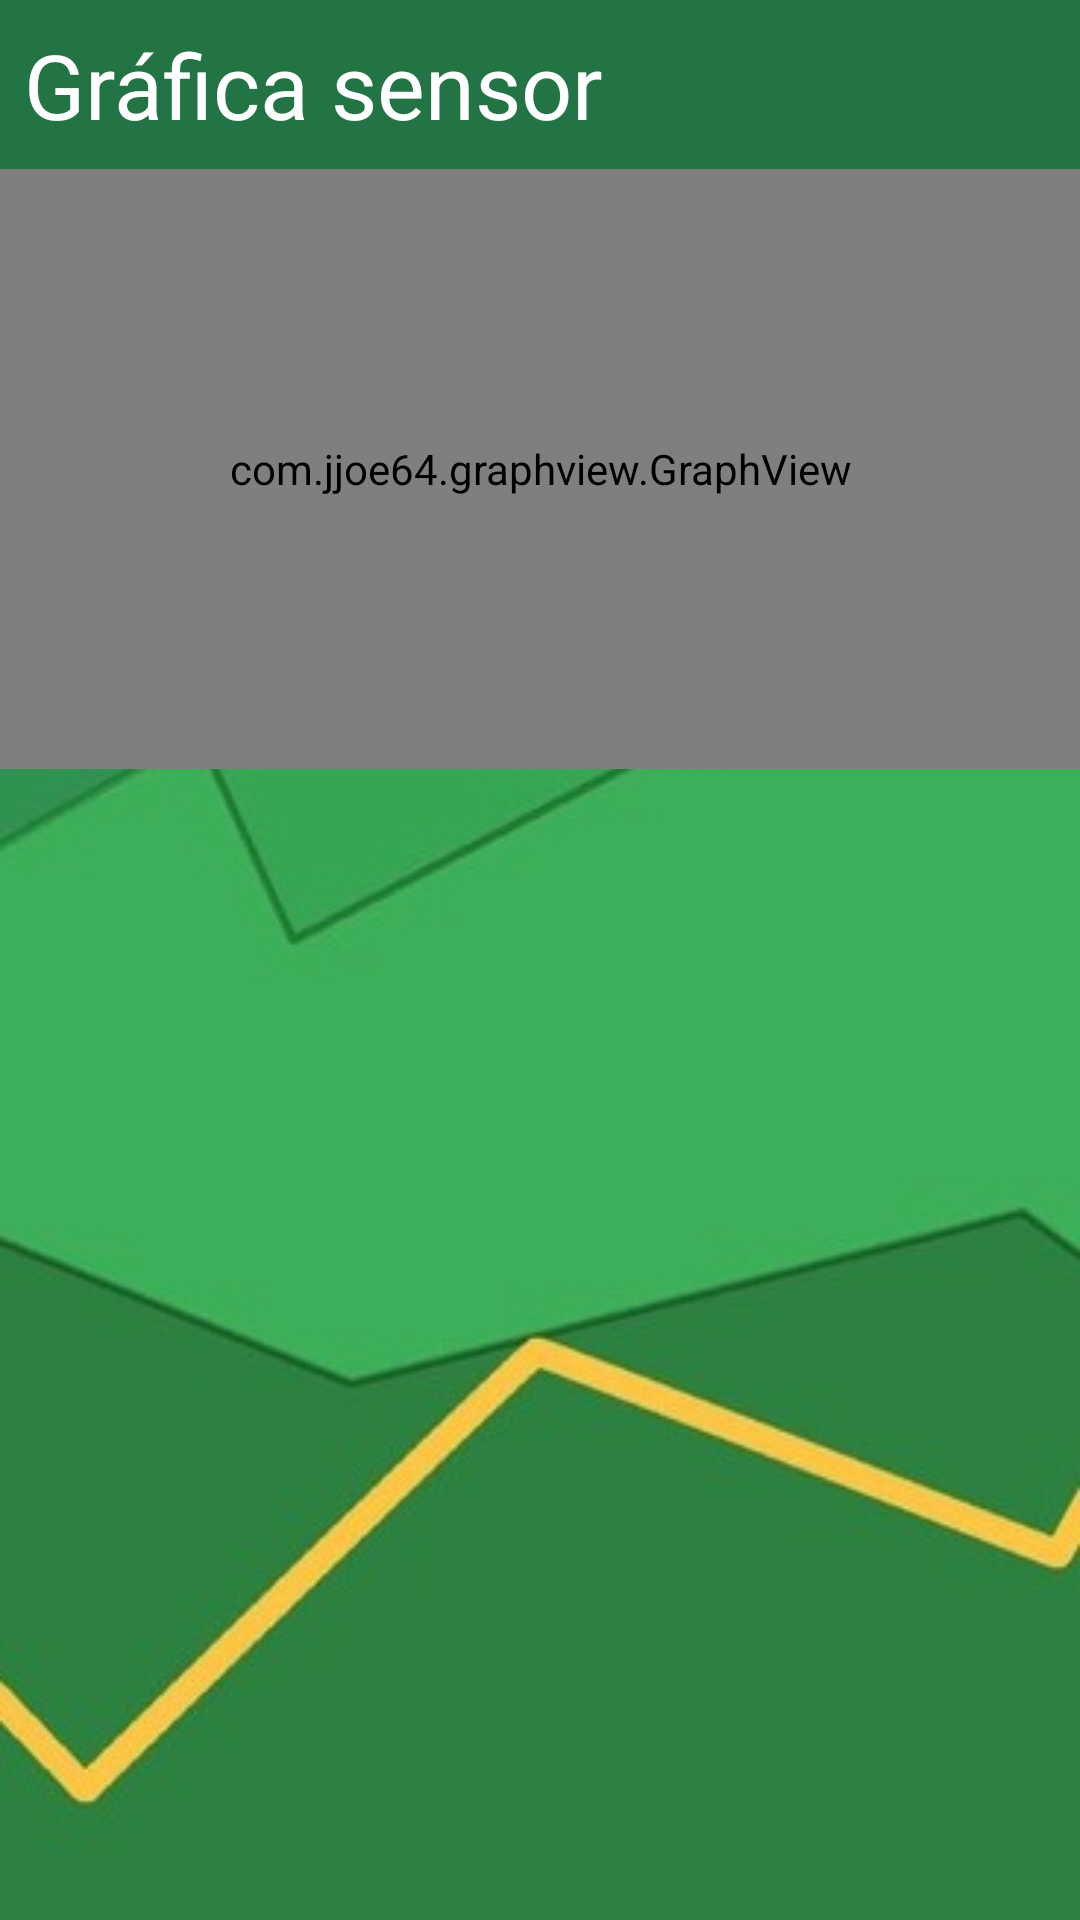

Produce the Android XML layout that renders to this screen, including the resource entries it uses.
<!-- AndroidManifest.xml: application theme AppTheme -->
<!-- res/layout/fragment_graph.xml -->
<LinearLayout xmlns:android="http://schemas.android.com/apk/res/android"
    xmlns:tools="http://schemas.android.com/tools"
    android:layout_width="match_parent"
    android:layout_height="match_parent"
    android:orientation="vertical"
    tools:context="com.example.jose.sensemonitor.GraphFragment">

    <TextView
        android:id="@+id/tvGraphTitle"
        android:layout_width="wrap_content"
        android:layout_height="wrap_content"
        android:padding="8dp"
        android:text="@string/graph_title"
        android:textColor="#FFFFFF"
        android:textSize="30sp" />

    <com.jjoe64.graphview.GraphView
        android:layout_width="match_parent"
        android:layout_height="200dip"
        android:padding="8dp"
        android:id="@+id/graph" />

</LinearLayout>
<!-- resources referenced by this layout -->
<resources>
  <string name="graph_title">Gráfica sensor</string>
  <style name="AppTheme" parent="Theme.AppCompat.Light.DarkActionBar">
          
          <item name="colorPrimary">@color/colorPrimary</item>
          <item name="colorPrimaryDark">@color/colorPrimaryDark</item>
          <item name="colorAccent">@color/colorAccent</item>
          <item name="android:windowBackground">@drawable/bg3</item>
  
      </style>
  <color name="colorPrimary">#66AA66</color>
  <color name="colorPrimaryDark">#22AA22</color>
  <color name="colorAccent">#66AA66</color>
  <!-- drawable bg3: jpg bitmap (drawable, 13684 bytes) -->
</resources>
